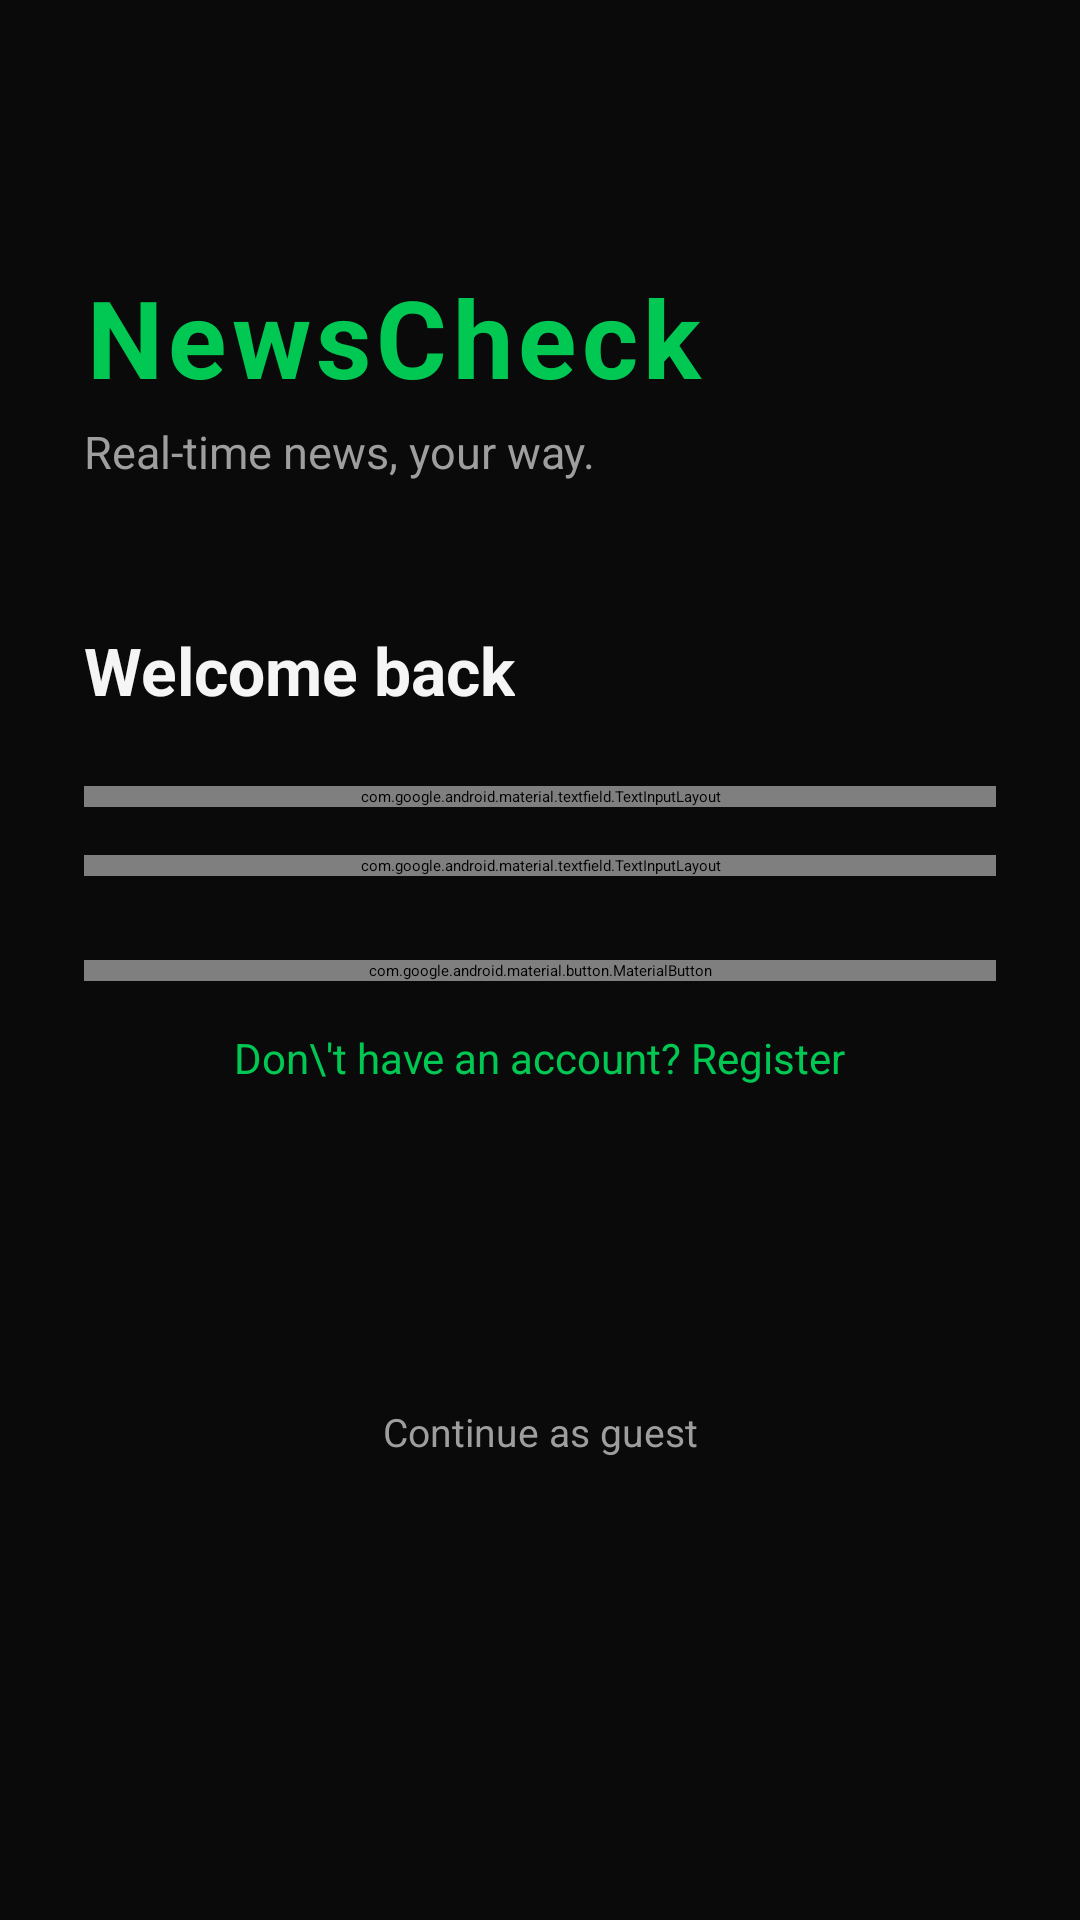

Reconstruct the res/layout file that produces this screen, plus the resources it refers to.
<!-- AndroidManifest.xml: application theme Theme.NewsCheck -->
<!-- res/layout/fragment_login.xml -->
<?xml version="1.0" encoding="utf-8"?>
<ScrollView xmlns:android="http://schemas.android.com/apk/res/android"
    xmlns:app="http://schemas.android.com/apk/res-auto"
    android:layout_width="match_parent"
    android:layout_height="match_parent"
    android:background="@color/background_dark"
    android:fillViewport="true">

    <androidx.constraintlayout.widget.ConstraintLayout
        android:layout_width="match_parent"
        android:layout_height="wrap_content"
        android:padding="28dp">

        <TextView
            android:id="@+id/tv_app_name"
            android:layout_width="wrap_content"
            android:layout_height="wrap_content"
            android:text="NewsCheck"
            android:textColor="@color/green_primary"
            android:textSize="36sp"
            android:textStyle="bold"
            android:letterSpacing="0.05"
            app:layout_constraintTop_toTopOf="parent"
            app:layout_constraintStart_toStartOf="parent"
            android:layout_marginTop="60dp" />

        <TextView
            android:id="@+id/tv_tagline"
            android:layout_width="wrap_content"
            android:layout_height="wrap_content"
            android:text="Real-time news, your way."
            android:textColor="@color/text_secondary"
            android:textSize="15sp"
            app:layout_constraintTop_toBottomOf="@id/tv_app_name"
            app:layout_constraintStart_toStartOf="parent"
            android:layout_marginTop="4dp" />

        <TextView
            android:id="@+id/tv_welcome"
            android:layout_width="wrap_content"
            android:layout_height="wrap_content"
            android:text="Welcome back"
            android:textColor="@color/text_primary"
            android:textSize="22sp"
            android:textStyle="bold"
            app:layout_constraintTop_toBottomOf="@id/tv_tagline"
            app:layout_constraintStart_toStartOf="parent"
            android:layout_marginTop="48dp" />

        <com.google.android.material.textfield.TextInputLayout
            android:id="@+id/til_username"
            style="@style/Widget.NewsCheck.TextInput"
            android:layout_width="0dp"
            android:layout_height="wrap_content"
            android:hint="Username"
            app:startIconDrawable="@drawable/ic_person"
            app:startIconTint="@color/text_secondary"
            app:layout_constraintTop_toBottomOf="@id/tv_welcome"
            app:layout_constraintStart_toStartOf="parent"
            app:layout_constraintEnd_toEndOf="parent"
            android:layout_marginTop="24dp">
            <com.google.android.material.textfield.TextInputEditText
                android:id="@+id/et_username"
                android:layout_width="match_parent"
                android:layout_height="wrap_content"
                android:textColor="@color/text_primary"
                android:inputType="text"
                android:imeOptions="actionNext" />
        </com.google.android.material.textfield.TextInputLayout>

        <com.google.android.material.textfield.TextInputLayout
            android:id="@+id/til_password"
            style="@style/Widget.NewsCheck.TextInput"
            android:layout_width="0dp"
            android:layout_height="wrap_content"
            android:hint="Password"
            app:startIconDrawable="@drawable/ic_lock"
            app:startIconTint="@color/text_secondary"
            app:passwordToggleEnabled="true"
            app:passwordToggleTint="@color/text_secondary"
            app:layout_constraintTop_toBottomOf="@id/til_username"
            app:layout_constraintStart_toStartOf="parent"
            app:layout_constraintEnd_toEndOf="parent"
            android:layout_marginTop="16dp">
            <com.google.android.material.textfield.TextInputEditText
                android:id="@+id/et_password"
                android:layout_width="match_parent"
                android:layout_height="wrap_content"
                android:textColor="@color/text_primary"
                android:inputType="textPassword"
                android:imeOptions="actionDone" />
        </com.google.android.material.textfield.TextInputLayout>

        <com.google.android.material.button.MaterialButton
            android:id="@+id/btn_login"
            style="@style/Widget.NewsCheck.Button.Primary"
            android:layout_width="0dp"
            android:layout_height="wrap_content"
            android:text="Login"
            app:layout_constraintTop_toBottomOf="@id/til_password"
            app:layout_constraintStart_toStartOf="parent"
            app:layout_constraintEnd_toEndOf="parent"
            android:layout_marginTop="28dp" />

        <ProgressBar
            android:id="@+id/progress_bar"
            android:layout_width="wrap_content"
            android:layout_height="wrap_content"
            android:visibility="gone"
            android:indeterminateTint="@color/green_primary"
            app:layout_constraintTop_toBottomOf="@id/btn_login"
            app:layout_constraintStart_toStartOf="parent"
            app:layout_constraintEnd_toEndOf="parent"
            android:layout_marginTop="12dp" />

        <TextView
            android:id="@+id/tv_register"
            android:layout_width="wrap_content"
            android:layout_height="wrap_content"
            android:text="Don\'t have an account? Register"
            android:textColor="@color/green_primary"
            android:textSize="14sp"
            android:padding="8dp"
            app:layout_constraintTop_toBottomOf="@id/progress_bar"
            app:layout_constraintStart_toStartOf="parent"
            app:layout_constraintEnd_toEndOf="parent"
            android:layout_marginTop="8dp" />

        <TextView
            android:id="@+id/tv_continue_guest"
            android:layout_width="wrap_content"
            android:layout_height="wrap_content"
            android:text="Continue as guest"
            android:textColor="@color/text_secondary"
            android:textSize="13sp"
            android:padding="8dp"
            app:layout_constraintTop_toBottomOf="@id/tv_register"
            app:layout_constraintStart_toStartOf="parent"
            app:layout_constraintEnd_toEndOf="parent"
            android:layout_marginTop="4dp"
            android:layout_marginBottom="32dp"
            app:layout_constraintBottom_toBottomOf="parent" />

    </androidx.constraintlayout.widget.ConstraintLayout>
</ScrollView>
<!-- resources referenced by this layout -->
<resources>
  <color name="background_dark">#0A0A0A</color>
  <color name="green_primary">#00C853</color>
  <color name="text_primary">#F5F5F5</color>
  <color name="text_secondary">#9E9E9E</color>
  <style name="Widget.NewsCheck.Button.Primary" parent="Widget.MaterialComponents.Button">
          <item name="backgroundTint">@color/green_primary</item>
          <item name="android:textColor">@color/text_on_green</item>
          <item name="android:textStyle">bold</item>
          <item name="cornerRadius">10dp</item>
          <item name="android:paddingTop">14dp</item>
          <item name="android:paddingBottom">14dp</item>
      </style>
  <style name="Widget.NewsCheck.TextInput" parent="Widget.MaterialComponents.TextInputLayout.OutlinedBox">
          <item name="boxStrokeColor">@color/stroke</item>
          <item name="hintTextColor">@color/text_secondary</item>
          <item name="android:textColorHint">@color/text_secondary</item>
          <item name="boxBackgroundColor">@color/surface_elevated</item>
          <item name="boxCornerRadiusTopStart">10dp</item>
          <item name="boxCornerRadiusTopEnd">10dp</item>
          <item name="boxCornerRadiusBottomStart">10dp</item>
          <item name="boxCornerRadiusBottomEnd">10dp</item>
      </style>
  <style name="Theme.NewsCheck" parent="Theme.MaterialComponents.DayNight.NoActionBar">
          <item name="colorPrimary">@color/green_primary</item>
          <item name="colorPrimaryVariant">@color/green_dark</item>
          <item name="colorOnPrimary">@color/text_on_green</item>
          <item name="colorSecondary">@color/green_light</item>
          <item name="colorSurface">@color/surface_dark</item>
          <item name="colorOnSurface">@color/text_primary</item>
          <item name="android:colorBackground">@color/background_dark</item>
          <item name="android:statusBarColor">@color/background_dark</item>
          <item name="android:navigationBarColor">@color/surface_dark</item>
          <item name="android:windowLightStatusBar">false</item>
      </style>
  <color name="text_on_green">#000000</color>
  <color name="stroke">#333333</color>
  <color name="surface_elevated">#1E1E1E</color>
  <color name="green_dark">#009624</color>
  <color name="green_light">#69F0AE</color>
  <color name="surface_dark">#141414</color>
</resources>
